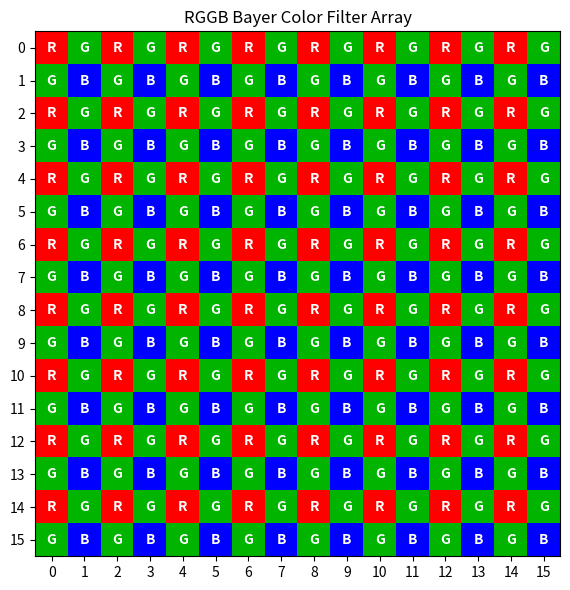

Source code (Python): (Note: this script raises an exception after producing the figure.)
import numpy as np
import matplotlib.pyplot as plt

height = 16
width = 16

pattern = np.empty((height, width), dtype="U1")

pattern[0::2, 0::2] = "R"
pattern[0::2, 1::2] = "G"
pattern[1::2, 0::2] = "G"
pattern[1::2, 1::2] = "B"

print(pattern)
# 创建一张 RGB 图片，仅用于“可视化”滤光片颜色
display = np.zeros((height, width, 3), dtype=np.uint8)

display[pattern == "R"] = [255, 0, 0]
display[pattern == "G"] = [0, 180, 0]
display[pattern == "B"] = [0, 0, 255]

plt.figure(figsize=(6, 6))
plt.imshow(display)

# 给每个格子标上 R / G / B
for row in range(height):
    for col in range(width):
        plt.text(
            col,
            row,
            pattern[row, col],
            color="white",
            ha="center",
            va="center",
            fontsize=10,
            fontweight="bold",
        )

plt.title("RGGB Bayer Color Filter Array")
plt.xticks(range(width))
plt.yticks(range(height))
plt.tight_layout()

plt.savefig("results/02_bayer_pattern.png", dpi=200)
plt.close()

print("Saved to results/02_bayer_pattern.png")
# -------------------------
# Simulate RGB -> Bayer RAW
# -------------------------


height = 16
width = 16

scene_rgb = np.zeros(
    (height, width, 3),
    dtype=np.float32
)

# 左半边：偏红橙色
scene_rgb[:, :width // 2] = [200, 60, 40]

# 右半边：偏蓝色
scene_rgb[:, width // 2:] = [30, 90, 220]

print("RGB scene shape:", scene_rgb.shape)
print("One RGB pixel:", scene_rgb[0, 0])

raw = np.zeros((height, width), dtype=np.uint8)

raw[pattern == "R"] = scene_rgb[:, :, 0][pattern == "R"]
raw[pattern == "G"] = scene_rgb[:, :, 1][pattern == "G"]
raw[pattern == "B"] = scene_rgb[:, :, 2][pattern == "B"]

print("RAW shape:", raw.shape)
print("RAW data:")
print(raw)

raw_r = np.zeros((height, width), dtype=np.uint8)
raw_r[pattern == "R" ] = raw[pattern == "R"]
print(raw_r)
raw_g = np.zeros((height, width), dtype=np.uint8)
raw_g[pattern == "G" ] = raw[pattern == "G"]
print(raw_g)
raw_b = np.zeros((height, width), dtype=np.uint8)
raw_b[pattern == "B" ] = raw[pattern == "B"]
print(raw_b)

sparse_rgb = np.zeros((height, width, 3), dtype=np.uint8)
sparse_rgb[:, :, 0] = raw_r
sparse_rgb[:, :, 1] = raw_g
sparse_rgb[:, :, 2] = raw_b
print(sparse_rgb[0, 0])
print(sparse_rgb[0, 1])
print(sparse_rgb[1, 1])

g_estimate = np.mean([
    sparse_rgb[1, 2, 1],
    sparse_rgb[2, 1, 1],
    sparse_rgb[2, 3, 1],
    sparse_rgb[3, 2, 1]
]
)
print("Estimated G:", g_estimate)

b_estimate = np.mean([
    sparse_rgb[1, 1, 2],
    sparse_rgb[1, 3, 2],
    sparse_rgb[3, 1, 2],
    sparse_rgb[3, 3, 2]
]
)
print("Estimated B:", b_estimate)

demosaic_rgb = sparse_rgb.astype(np.float32)
demosaic_rgb[2, 2, 1] = g_estimate
demosaic_rgb[2, 2, 2] = b_estimate

print("Before:", sparse_rgb[2, 2])
print("After:", demosaic_rgb[2, 2])

g_at_b = np.mean([
    sparse_rgb[0, 1, 1],
    sparse_rgb[1, 0, 1],
    sparse_rgb[1, 2, 1],
    sparse_rgb[2, 1, 1]
])

r_at_b = np.mean([
    sparse_rgb[0, 0, 0],
    sparse_rgb[0, 2, 0],
    sparse_rgb[2, 0, 0],
    sparse_rgb[2, 2, 0]
])

demosaic_rgb[1, 1, 1] = g_at_b
demosaic_rgb[1, 1, 0] = r_at_b
print("Estimated G at B:", g_at_b)
print("Estimated R at B:", r_at_b)

r_at_g = np.mean([
    sparse_rgb[2, 0, 0],
    sparse_rgb[2, 2, 0]
])

b_at_g = np.mean([
    sparse_rgb[1, 1, 2],
    sparse_rgb[3, 1, 2]
])

demosaic_rgb[2, 1, 0] = r_at_g
demosaic_rgb[2, 1, 2] = b_at_g

print("Before at G:", sparse_rgb[2, 1])
print("After at G:", demosaic_rgb[2, 1])

source_rgb = sparse_rgb.astype(np.float32)

padded_rgb = np.pad(
    source_rgb,
    ((1, 1), (1, 1), (0, 0)),
    mode="reflect"
)

print("Before padding:", source_rgb.shape)
print("After padding:", padded_rgb.shape)

demosaic_full = source_rgb.copy()

for y in range(height):
    for x in range(width):
        py = y + 1
        px = x + 1

        if pattern[y, x] == "R":
            # R位置：G取上下左右，B取四个对角线
            demosaic_full[y, x, 1] = np.mean([
                padded_rgb[py - 1, px, 1],
                padded_rgb[py + 1, px, 1],
                padded_rgb[py, px - 1, 1],
                padded_rgb[py, px + 1, 1]
            ])

            demosaic_full[y, x, 2] = np.mean([
                padded_rgb[py - 1, px - 1, 2],
                padded_rgb[py - 1, px + 1, 2],
                padded_rgb[py + 1, px - 1, 2],
                padded_rgb[py + 1, px + 1, 2]
            ])

        elif pattern[y, x] == "B":
            # B位置：G取上下左右，R取四个对角线
            demosaic_full[y, x, 1] = np.mean([
                padded_rgb[py - 1, px, 1],
                padded_rgb[py + 1, px, 1],
                padded_rgb[py, px - 1, 1],
                padded_rgb[py, px + 1, 1]
            ])

            demosaic_full[y, x, 0] = np.mean([
                padded_rgb[py - 1, px - 1, 0],
                padded_rgb[py - 1, px + 1, 0],
                padded_rgb[py + 1, px - 1, 0],
                padded_rgb[py + 1, px + 1, 0]
            ])

        else:
            # G有两种排列方向
            if y % 2 == 0:
                # RG这一行：R在左右，B在上下
                demosaic_full[y, x, 0] = np.mean([
                    padded_rgb[py, px - 1, 0],
                    padded_rgb[py, px + 1, 0]
                ])

                demosaic_full[y, x, 2] = np.mean([
                    padded_rgb[py - 1, px, 2],
                    padded_rgb[py + 1, px, 2]
                ])

            else:
                # GB这一行：R在上下，B在左右
                demosaic_full[y, x, 0] = np.mean([
                    padded_rgb[py - 1, px, 0],
                    padded_rgb[py + 1, px, 0]
                ])

                demosaic_full[y, x, 2] = np.mean([
                    padded_rgb[py, px - 1, 2],
                    padded_rgb[py, px + 1, 2]
                ])

print("R position:", demosaic_full[0, 0])
print("G position:", demosaic_full[0, 1])
print("B position:", demosaic_full[1, 1])
print("All correct:", np.allclose(demosaic_full, scene_rgb))


# 1. 把计算结果转换为可保存的8-bit图像
demosaic_uint8 = np.clip(
    demosaic_full,
    0,
    255
).astype(np.uint8)

# 2. 单独保存Demosaicing结果
plt.imsave(
    "results/03_demosaic_bilinear.png",
    demosaic_uint8
)

# 3. 制作前后对比图
fig, axes = plt.subplots(1, 3, figsize=(12, 4))

original_vis = np.clip(scene_rgb, 0, 255).astype(np.uint8)
sparse_vis = np.clip(sparse_rgb, 0, 255).astype(np.uint8)

axes[0].imshow(original_vis)
axes[0].set_title("Original RGB")

axes[1].imshow(sparse_vis)
axes[1].set_title("Bayer Sparse RGB")

axes[2].imshow(demosaic_uint8)
axes[2].set_title("Demosaiced RGB")

for ax in axes:
    ax.axis("off")

plt.tight_layout()

plt.savefig(
    "results/06_edge_demosaic_comparison.png",
    dpi=150,
    bbox_inches="tight"
)

# 计算每个数值的绝对误差
absolute_error = np.abs(demosaic_full - scene_rgb)

# 对所有像素、所有通道的绝对误差取平均
mae = np.mean(absolute_error)

mae_rgb = np.mean(absolute_error, axis=(0, 1))

print("Overall MAE:", mae)
print("R MAE:", mae_rgb[0])
print("G MAE:", mae_rgb[1])
print("B MAE:", mae_rgb[2])

# 原图与恢复图的差值
error = demosaic_full - scene_rgb

# 将每个误差平方，然后求整体平均
mse = np.mean(error ** 2)

# 分别计算R、G、B通道的MSE
mse_rgb = np.mean(error ** 2, axis=(0, 1))

print("Overall MSE:", mse)
print("R MSE:", mse_rgb[0])
print("G MSE:", mse_rgb[1])
print("B MSE:", mse_rgb[2])

# MSE开平方，得到RMSE
rmse = np.sqrt(mse)

# 根据8-bit图像的最大值255计算PSNR
if mse == 0:
    psnr = float("inf")
else:
    psnr = 10 * np.log10((255.0 ** 2) / mse)

print("RMSE:", rmse)
print("PSNR:", psnr, "dB")

# 所有RGB通道中最大的绝对误差
max_error = np.max(absolute_error)

# 创建三个子图，分别显示R、G、B通道误差
fig, axes = plt.subplots(1, 3, figsize=(12, 4))

channel_names = ["R Error", "G Error", "B Error"]

for c in range(3):
    image = axes[c].imshow(
        absolute_error[:, :, c],
        cmap="magma",
        vmin=0,
        vmax=max_error,
        interpolation="nearest"
    )

    axes[c].set_title(channel_names[c])
    axes[c].set_xlabel("x")
    axes[c].set_ylabel("y")

# 给三张图添加统一的颜色刻度
fig.colorbar(
    image,
    ax=axes,
    label="Absolute Error",
    shrink=0.8
)

plt.savefig(
    "results/07_edge_error_map.png",
    dpi=150,
    bbox_inches="tight"
)

plt.show()

print("results/07_edge_error_map.png")
print("Saved: results/03_demosaic_bilinear.png")
print("Saved: results/04_demosaic_comparison.png")

print("第一列原始R：")
print(scene_rgb[:, 0, 0])

print("第一列恢复R：")
print(demosaic_full[:, 0, 0])

print("最后一列原始R：")
print(scene_rgb[:, -1, 0])

print("最后一列恢复R：")
print(demosaic_full[:, -1, 0])

# 去掉最外面一圈，只评价内部区域
original_inner = scene_rgb[1:-1, 1:-1]
demosaic_inner = demosaic_full[1:-1, 1:-1]

inner_error = demosaic_inner - original_inner
inner_mse = np.mean(inner_error ** 2)

if inner_mse == 0:
    inner_psnr = float("inf")
else:
    inner_psnr = 10 * np.log10((255.0 ** 2) / inner_mse)

print("Full-image PSNR:", psnr, "dB")
print("Inner-region MSE:", inner_mse)
print("Inner-region PSNR:", inner_psnr, "dB")

print("\n边缘附近像素对比：")

for y in [8, 9]:
    print(f"\ny = {y}")

    for x in [6, 7, 8, 9]:
        print(
            f"x={x}:",
            "original =", scene_rgb[y, x],
            "demosaiced =", demosaic_full[y, x],
            "error =", absolute_error[y, x]
        )
